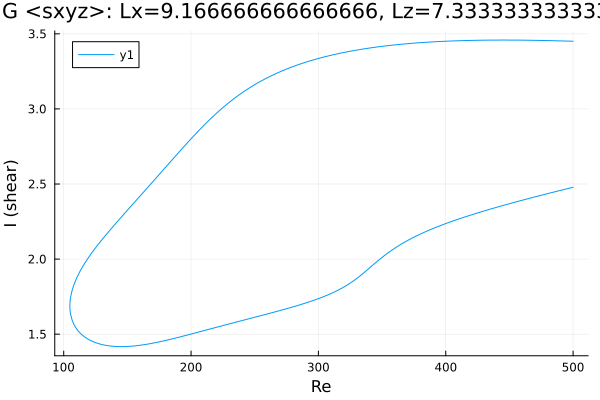

Source data for this figure (header and first rows):
Re, shear
500.0, 3.45
498.9, 3.451
497.5, 3.451
496, 3.451
494.6, 3.452
493.2, 3.452
491.8, 3.452
490.4, 3.453
489, 3.453
487.6, 3.453
486.1, 3.454
484.7, 3.454
483.3, 3.454
481.9, 3.455
480.5, 3.455
479.1, 3.455
477.7, 3.455
476.2, 3.456
474.8, 3.456
473.4, 3.456
472, 3.456
470.6, 3.457
469.2, 3.457
467.8, 3.457
466.3, 3.457
464.9, 3.457
463.5, 3.457
462.1, 3.458
460.7, 3.458
459.3, 3.458
457.9, 3.458
456.4, 3.458
455, 3.458
453.6, 3.458
452.2, 3.458
450.8, 3.458
450.8, 3.458
449.4, 3.458
447.9, 3.458
446.5, 3.458
445.1, 3.458
443.7, 3.458
442.3, 3.458
440.9, 3.458
439.5, 3.458
438, 3.458
436.6, 3.458
435.2, 3.458
433.8, 3.458
432.4, 3.458
431, 3.458
429.6, 3.458
428.1, 3.457
426.7, 3.457
425.3, 3.457
423.9, 3.457
422.5, 3.457
421.1, 3.456
420.7, 3.456
419.3, 3.456
... 576 more rows
